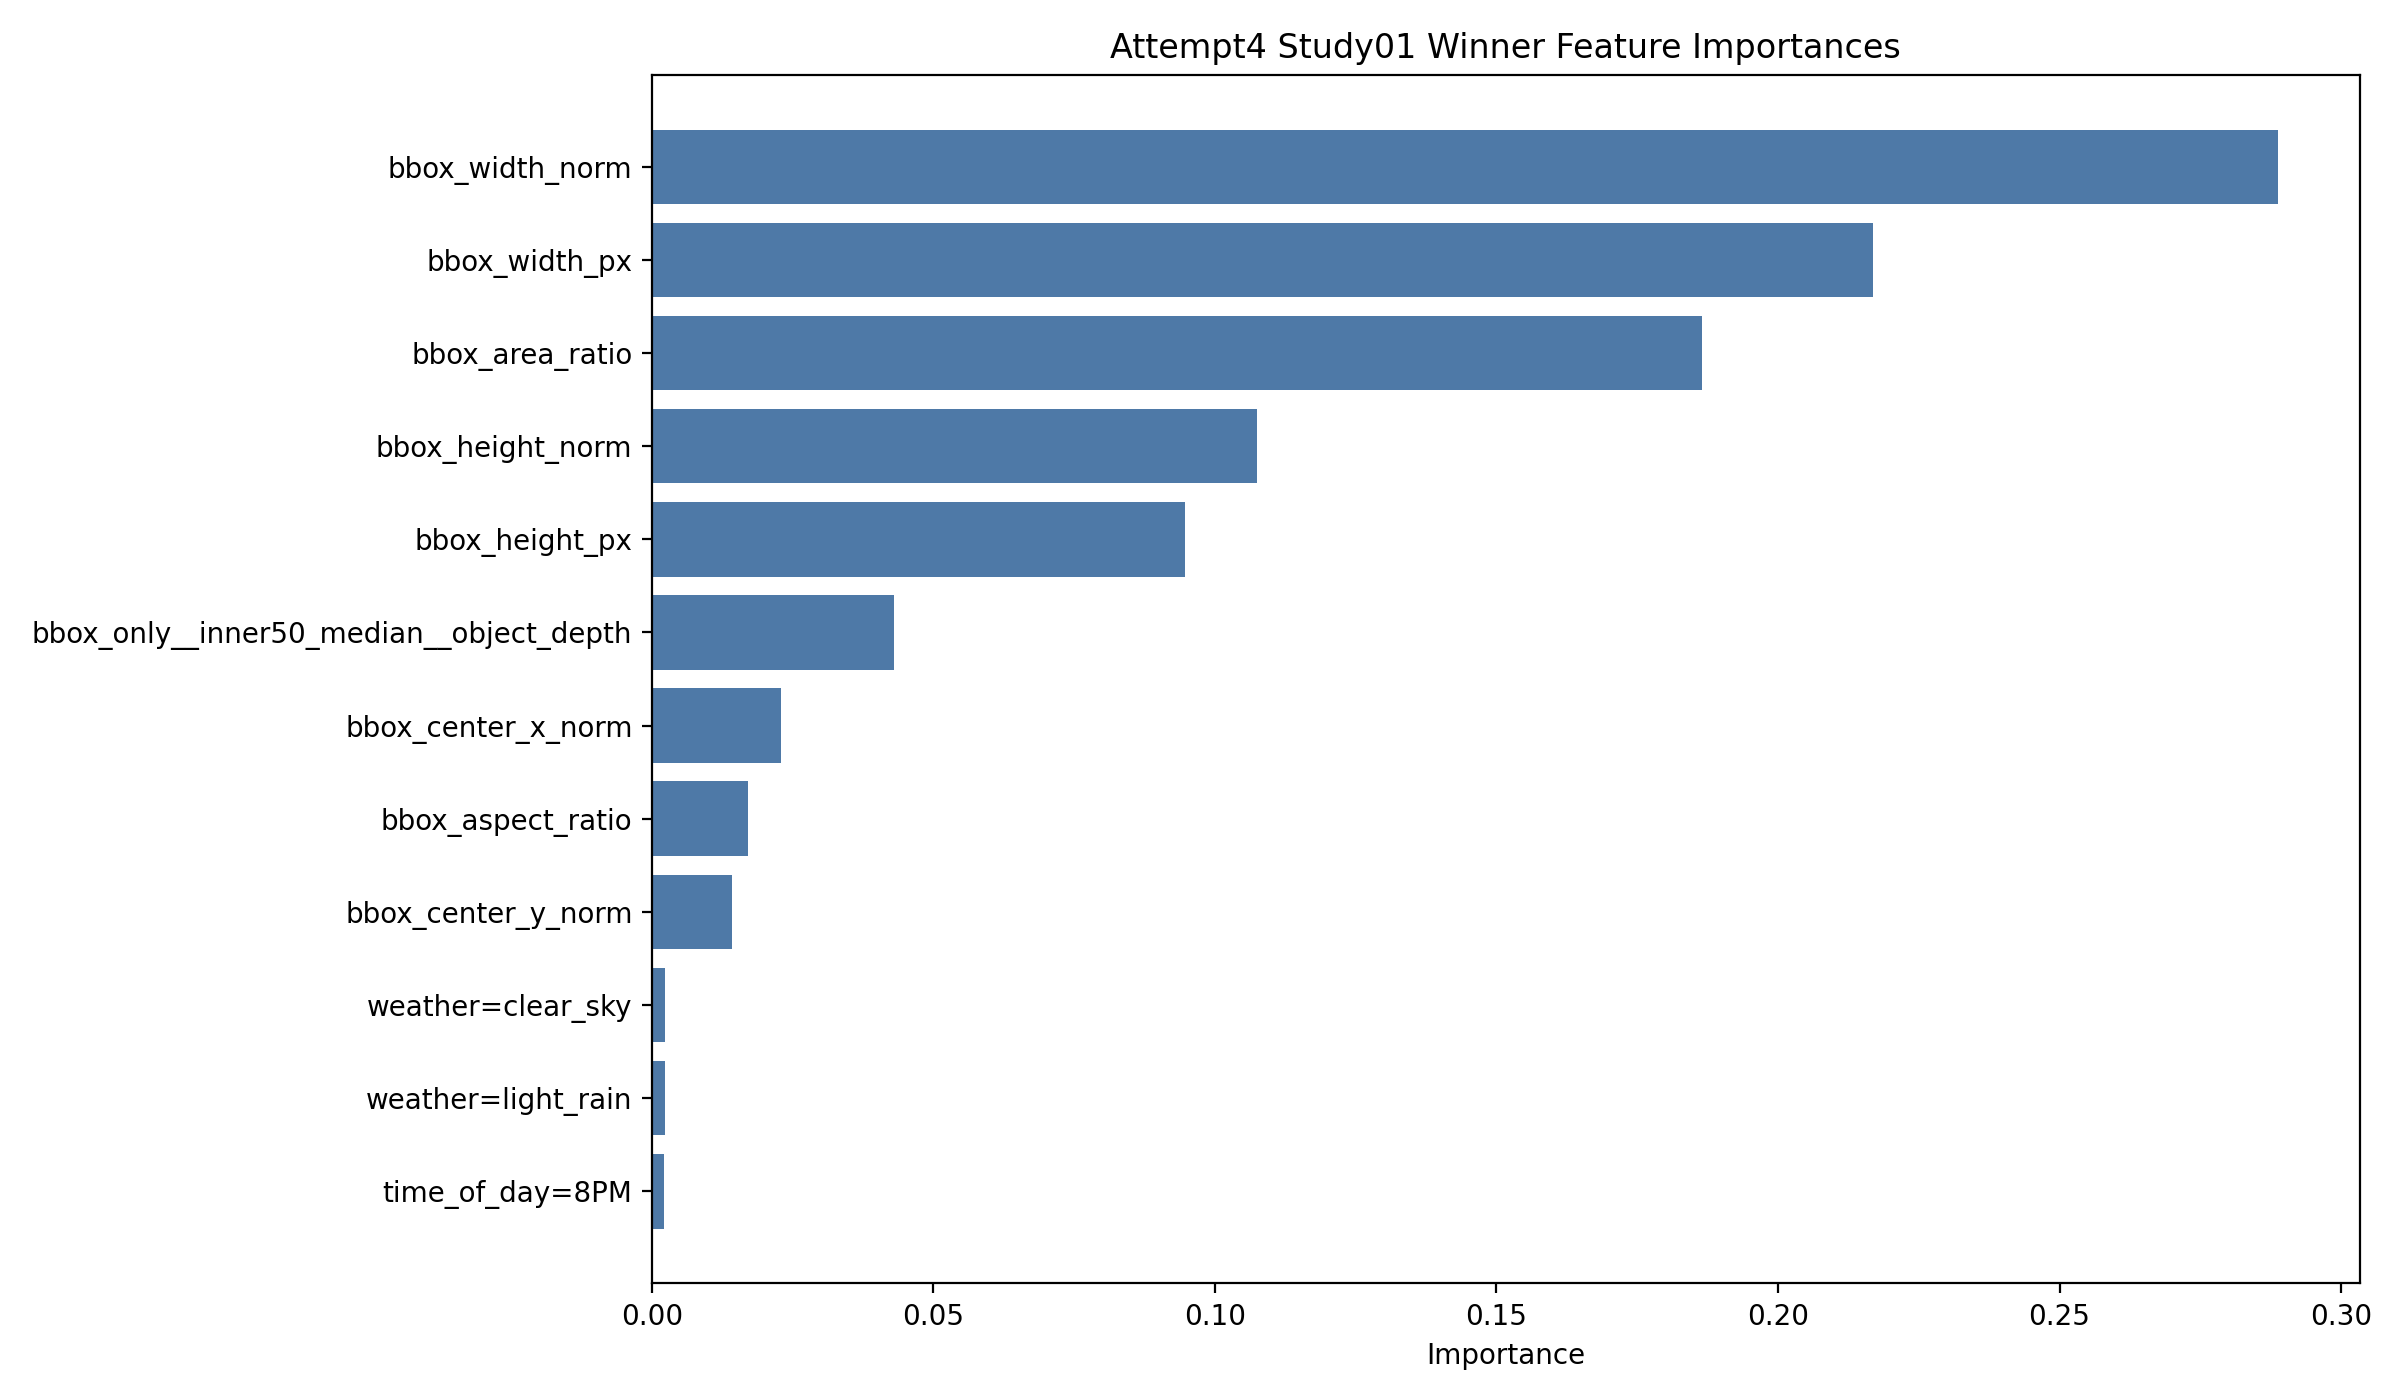

Source data for this figure (header and first rows):
term, importance_value
bbox_width_norm, 0.2888
bbox_width_px, 0.2169
bbox_area_ratio, 0.1864
bbox_height_norm, 0.1074
bbox_height_px, 0.09468
bbox_only__inner50_median__object_depth, 0.04297
bbox_center_x_norm, 0.02289
bbox_aspect_ratio, 0.01699
bbox_center_y_norm, 0.01416
weather=clear_sky, 0.002317
weather=light_rain, 0.00229
time_of_day=8PM, 0.002067
time_of_day=10AM, 0.002047
